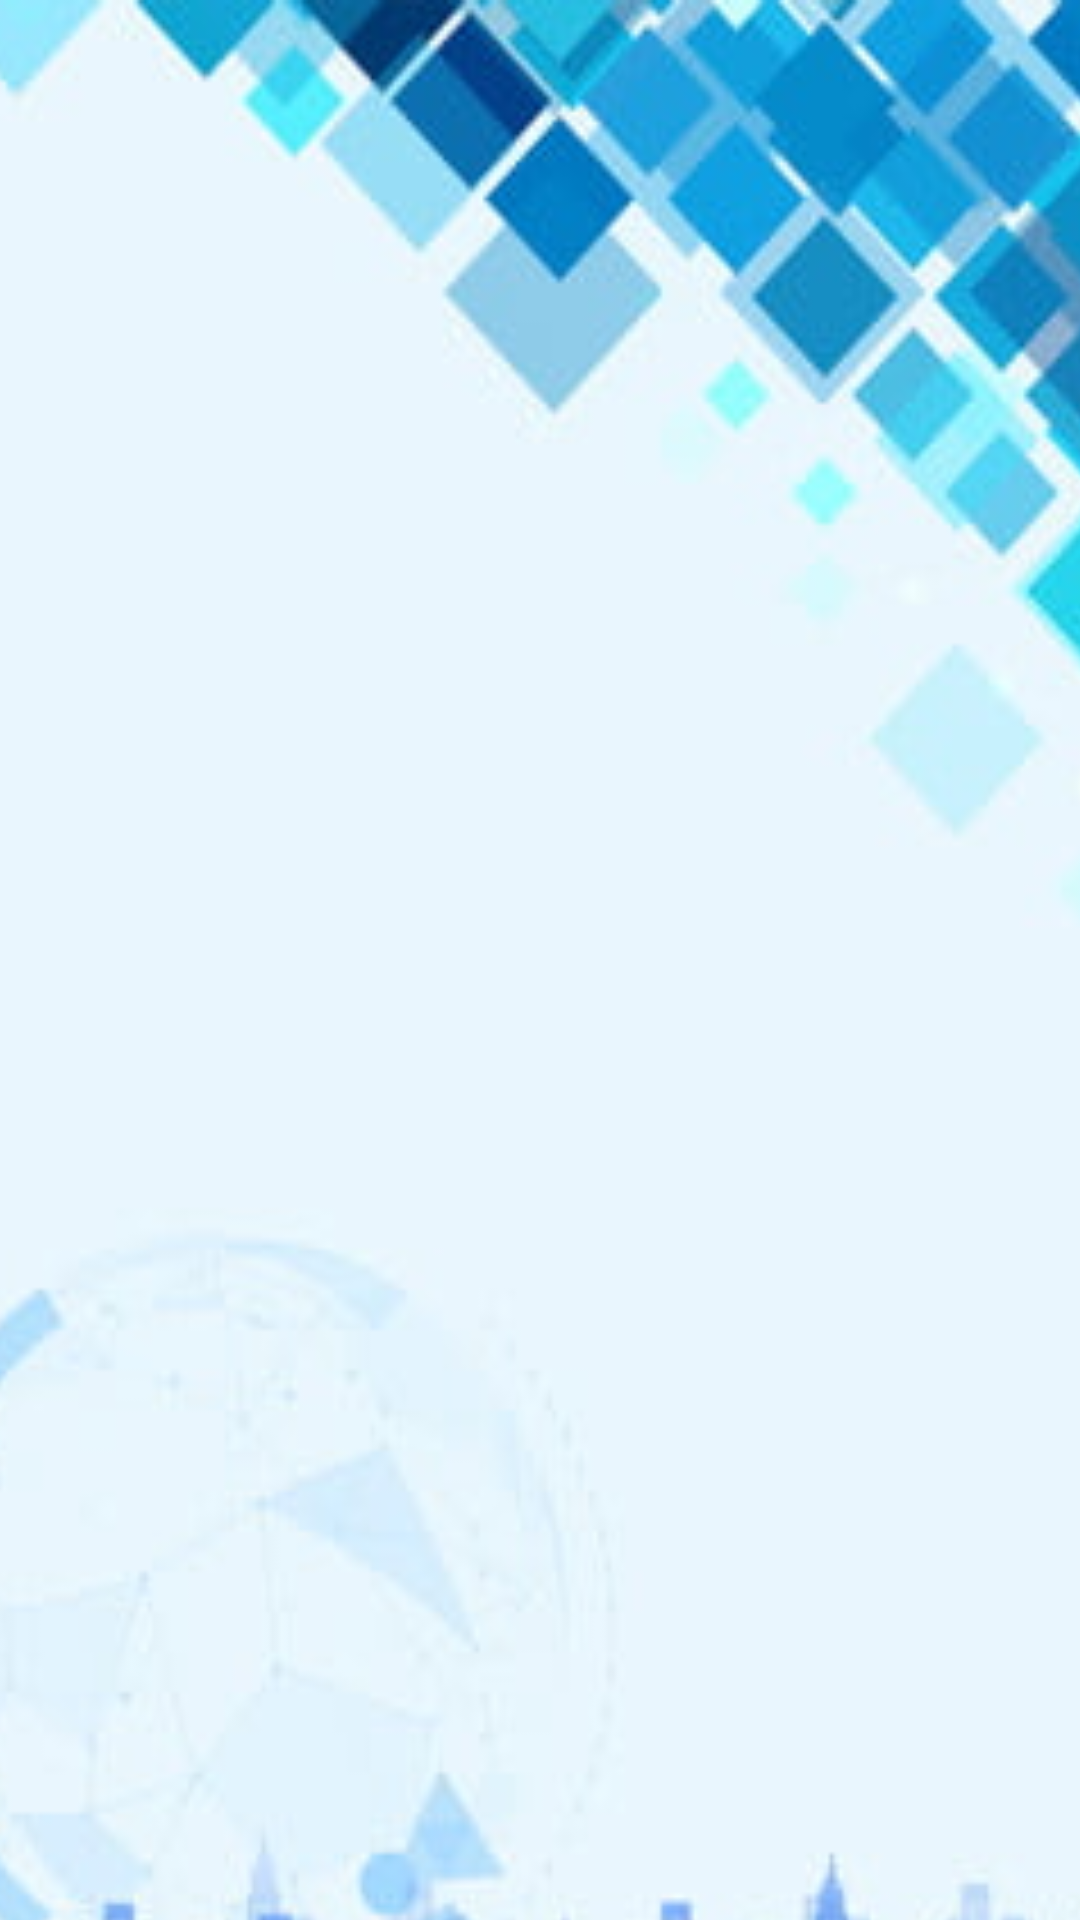

The Android layout XML behind this screen, and the referenced resources:
<!-- AndroidManifest.xml: application theme Theme.MealMyPlan -->
<!-- res/layout/activity_breakfast_c.xml -->
<?xml version="1.0" encoding="utf-8"?>
<androidx.constraintlayout.widget.ConstraintLayout xmlns:android="http://schemas.android.com/apk/res/android"
    xmlns:app="http://schemas.android.com/apk/res-auto"
    xmlns:tools="http://schemas.android.com/tools"
    android:layout_width="match_parent"
    android:layout_height="wrap_content"
    android:background="@drawable/profilebackground"
    tools:context=".Breakfast">

    <androidx.recyclerview.widget.RecyclerView
        android:id="@+id/rcv000"
        android:layout_width="409dp"
        android:layout_height="680dp"


        android:background="@drawable/profilebackground"
        app:layout_constraintEnd_toEndOf="parent"
        app:layout_constraintHorizontal_bias="0.46"
        app:layout_constraintStart_toStartOf="parent"
        app:layout_constraintTop_toTopOf="parent" />

    <Button
        android:id="@+id/btn2"
        android:layout_width="wrap_content"
        android:layout_height="wrap_content"
        android:layout_marginTop="3dp"
        android:text="Coinfirm"
        app:layout_constraintBottom_toBottomOf="parent"
        app:layout_constraintEnd_toEndOf="parent"
        app:layout_constraintHorizontal_bias="0.884"
        app:layout_constraintStart_toStartOf="parent"
        app:layout_constraintTop_toBottomOf="@+id/rcv000"
        app:layout_constraintVertical_bias="1.0" />

    <Button
        android:id="@+id/btn1"
        android:layout_width="wrap_content"
        android:layout_height="wrap_content"
        android:layout_marginTop="3dp"
        android:text="prev"
        app:layout_constraintBottom_toBottomOf="parent"
        app:layout_constraintEnd_toEndOf="parent"
        app:layout_constraintHorizontal_bias="0.092"
        app:layout_constraintStart_toStartOf="parent"
        app:layout_constraintTop_toBottomOf="@+id/rcv000"
        app:layout_constraintVertical_bias="1.0" />
</androidx.constraintlayout.widget.ConstraintLayout>
<!-- resources referenced by this layout -->
<resources>
  <!-- drawable profilebackground: jpg bitmap (drawable, 14021 bytes) -->
  <style name="Theme.MealMyPlan" parent="Theme.MaterialComponents.DayNight.DarkActionBar">
          
          <item name="colorPrimary">@color/purple_500</item>
          <item name="colorPrimaryVariant">@color/purple_700</item>
          <item name="colorOnPrimary">@color/white</item>
          
          <item name="colorSecondary">@color/teal_200</item>
          <item name="colorSecondaryVariant">@color/teal_700</item>
          <item name="colorOnSecondary">@color/black</item>
          
          <item name="android:statusBarColor" tools:targetApi="l">?attr/colorPrimaryVariant</item>
          
      </style>
  <!-- not gathered from this repository: default colours our renderer supplied (Android Studio template values) -->
  <color name="purple_500">#FF6200EE</color>
  <color name="purple_700">#FF3700B3</color>
  <color name="teal_200">#FF03DAC5</color>
  <color name="teal_700">#FF018786</color>
  <color name="black">#FF000000</color>
  <color name="white">#FFFFFFFF</color>
</resources>
